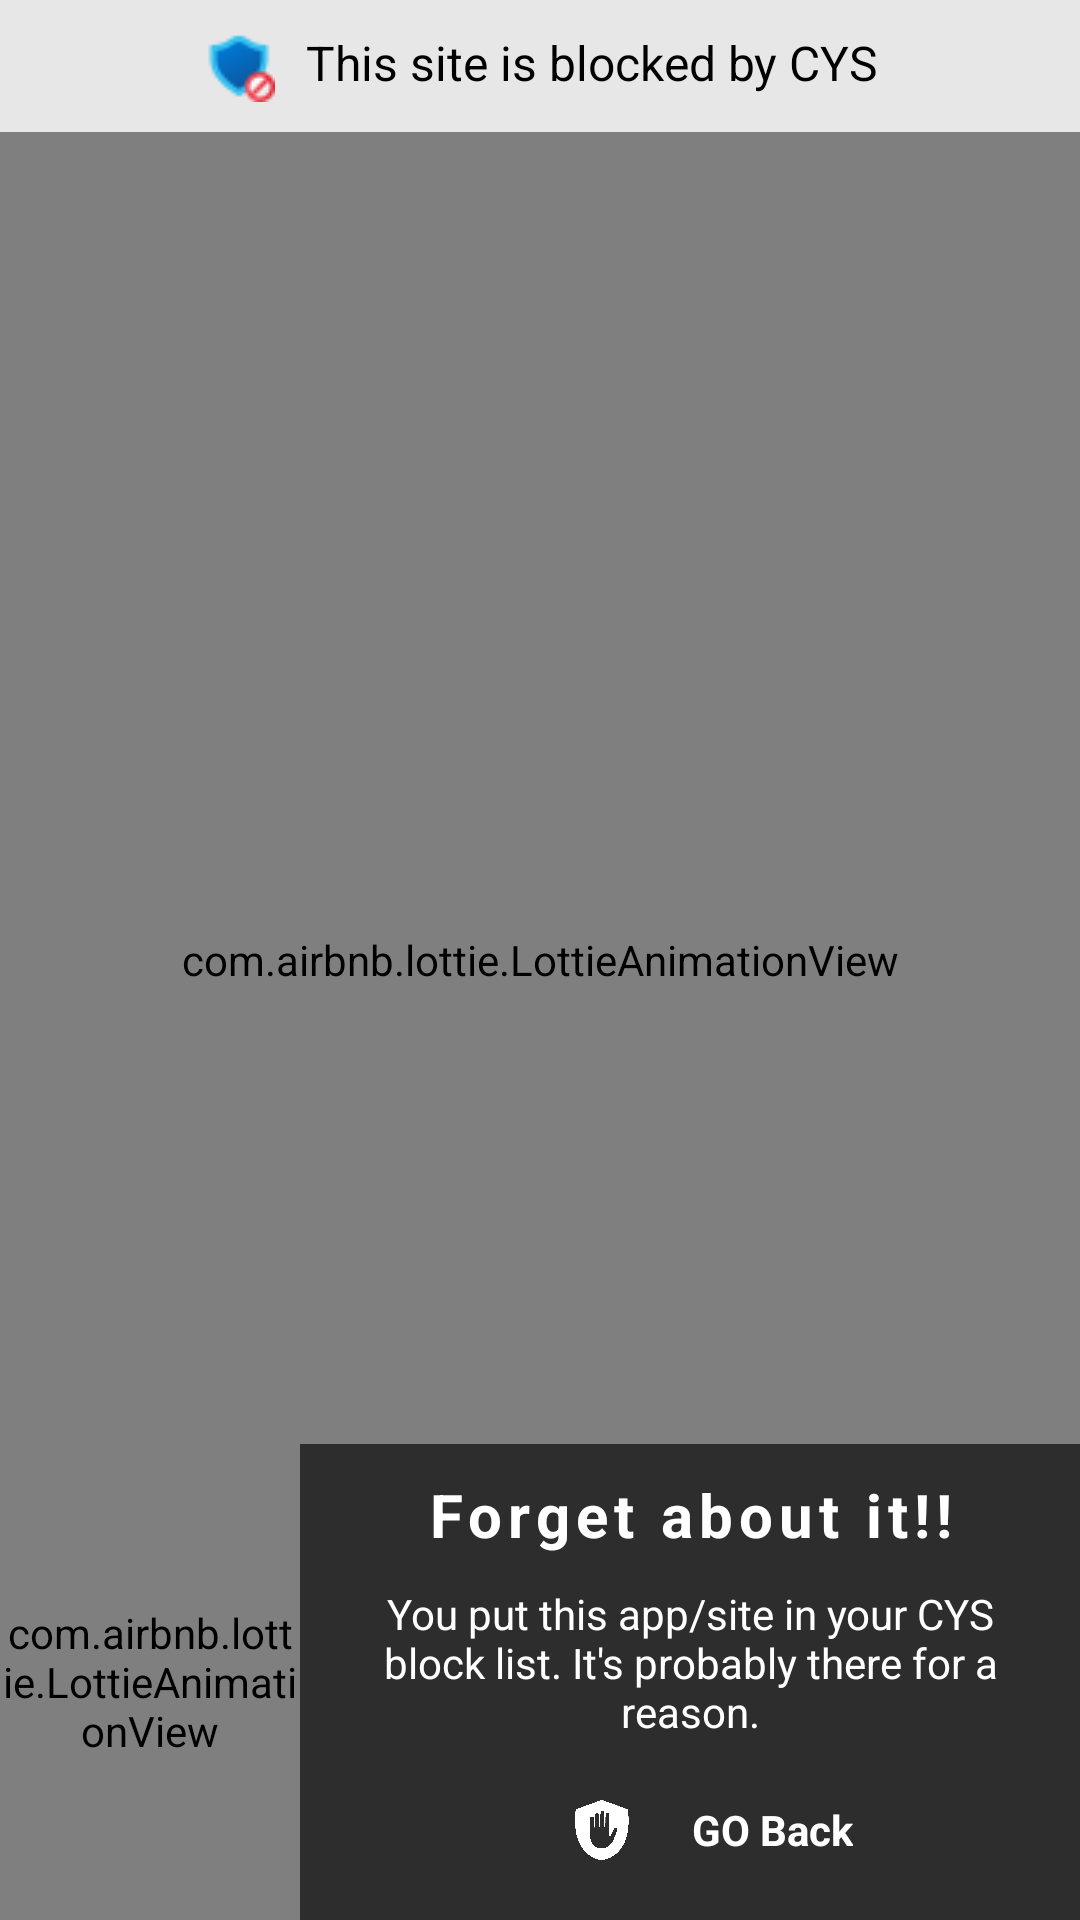

Android layout source for this screen:
<!-- AndroidManifest.xml: activity theme Theme.AppCompat.Light.NoActionBar -->
<!-- res/layout/activity_block.xml -->
<?xml version="1.0" encoding="utf-8"?>
<RelativeLayout xmlns:android="http://schemas.android.com/apk/res/android"
    xmlns:tools="http://schemas.android.com/tools"
    android:layout_width="match_parent"
    android:layout_height="match_parent"
    xmlns:app="http://schemas.android.com/apk/res-auto"
    tools:context=".BlockActivity">
    <com.airbnb.lottie.LottieAnimationView
        android:layout_width="match_parent"
        android:layout_height="match_parent"
        android:layout_centerInParent="true"
        android:scaleType="centerCrop"
        app:lottie_rawRes="@raw/bg_moving_white"
        app:lottie_autoPlay="true"
        app:lottie_loop="true"/>

    <FrameLayout
        android:layout_width="match_parent"
        android:layout_height="wrap_content"
        android:background="#E8E7E7">
        <TextView
            android:layout_width="wrap_content"
            android:layout_height="wrap_content"
            android:layout_alignParentBottom="true"
            android:text="This site is blocked by CYS"
            android:textColor="@color/black"
            android:paddingVertical="10dp"
            android:layout_gravity="center_horizontal"
            android:drawablePadding="10dp"
            android:drawableStart="@drawable/ic_blocked"
            android:gravity="center_horizontal"
            android:textSize="16sp" />
    </FrameLayout>

    <com.airbnb.lottie.LottieAnimationView
        android:id="@+id/animationView"
        android:layout_width="match_parent"
        android:layout_height="wrap_content"
        android:layout_centerInParent="true"
        app:lottie_rawRes="@raw/dont_touch_05"
        app:lottie_autoPlay="true"
        app:lottie_loop="false"/>

    <LinearLayout
        android:layout_width="match_parent"
        android:layout_height="wrap_content"
        android:orientation="horizontal"
        android:background="#B20B0B0B"
        android:layout_alignParentBottom="true">
        <com.airbnb.lottie.LottieAnimationView
            android:layout_width="100dp"
            android:layout_height="match_parent"
            android:layout_gravity="start"
            android:scaleType="fitCenter"
            app:lottie_rawRes="@raw/mobile_phone_bg"
            app:lottie_autoPlay="true"
            app:lottie_loop="true"/>
    <LinearLayout
        android:layout_width="match_parent"
        android:layout_height="wrap_content"
        android:layout_alignParentBottom="true"
        android:orientation="vertical">
        <TextView
            android:layout_width="wrap_content"
            android:layout_height="wrap_content"
            android:layout_alignParentBottom="true"
            android:text="Forget about it!!"
            android:textColor="@color/white"
            android:paddingVertical="10dp"
            android:layout_gravity="center_horizontal"
            android:drawablePadding="10dp"
            android:textStyle="bold"
            android:letterSpacing=".1"
            android:gravity="center_horizontal"
            android:textSize="20sp" />
        <TextView
            android:layout_width="wrap_content"
            android:layout_height="wrap_content"
            android:layout_alignParentBottom="true"
            android:layout_marginHorizontal="20dp"
            android:text="You put this app/site in your CYS block list. It's probably there for a reason."
            android:textColor="@color/white"
            android:layout_gravity="center_horizontal"
            android:gravity="center_horizontal"
            android:textSize="14sp" />

        <LinearLayout
            android:id="@+id/btn_go_back"
            android:layout_width="160dp"
            android:layout_height="50dp"
            android:layout_alignParentEnd="true"
            android:layout_alignParentBottom="true"
            android:layout_gravity="center_horizontal"
            android:layout_marginStart="5dp"
            android:layout_marginTop="5dp"
            android:layout_marginEnd="5dp"
            android:layout_marginBottom="5dp"
            android:background="@drawable/bg_blue_btn"
            android:clickable="true"
            android:gravity="center_horizontal"
            android:orientation="horizontal">

            <ImageView
                android:layout_width="40dp"
                android:layout_height="30dp"
                android:layout_margin="10dp"
                android:padding="5dp"
                android:scaleType="centerInside"
                android:src="@drawable/block_ad_img"
                android:tint="@color/white" />

            <TextView
                android:layout_width="wrap_content"
                android:layout_height="wrap_content"
                android:layout_gravity="center_vertical"
                android:layout_marginEnd="5dp"
                android:text="GO Back"
                android:textColor="@color/white"
                android:textStyle="bold" />


        </LinearLayout>
    </LinearLayout>

    </LinearLayout>


</RelativeLayout>
<!-- resources referenced by this layout -->
<resources>
  <color name="black">#FF000000</color>
  <color name="white">#FFFFFFFF</color>
  <!-- drawable block_ad_img: png bitmap (drawable, 40731 bytes) -->
  <!-- drawable ic_blocked: png bitmap (drawable, 1044 bytes) -->
</resources>
